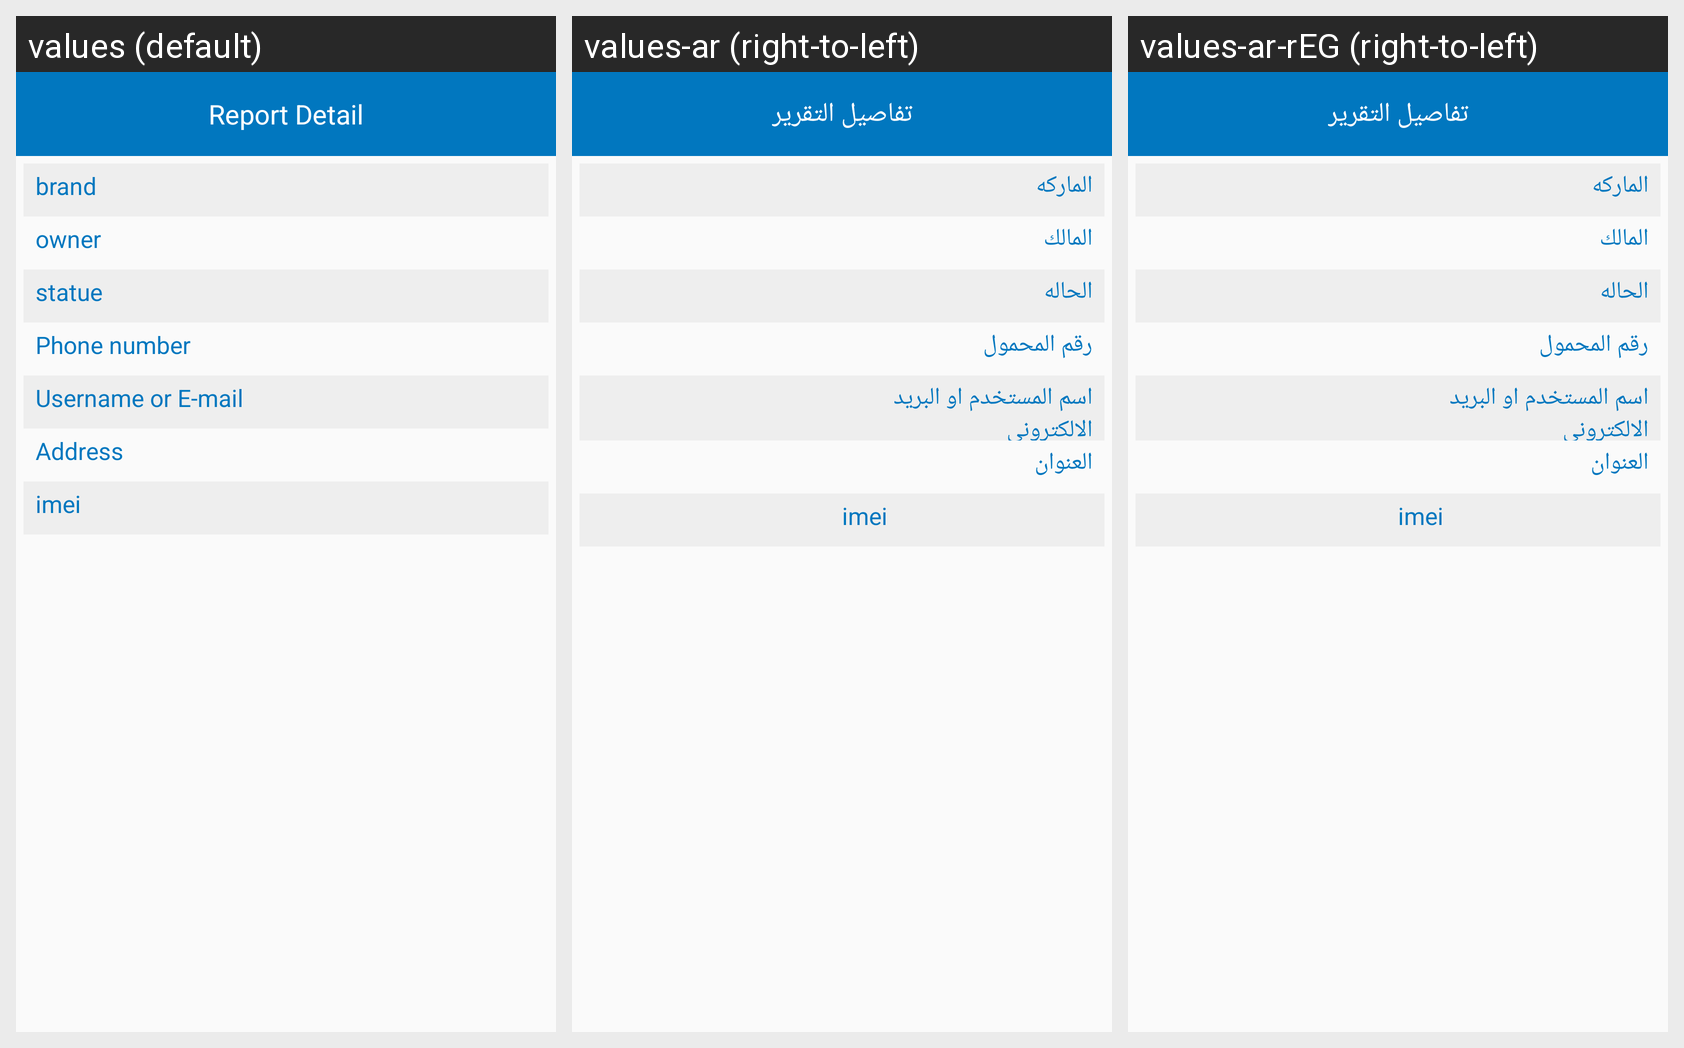

This grid shows one Android layout under several languages. Give, for every string resource on the screen, its name, the default text and each shown locale's text.
Android screen res/layout/activity_report_detail.xml rendered under 3 locales, left to right: values (default), values-ar (right-to-left), values-ar-rEG (right-to-left). Device: Nexus 5 (rendered at 1080×1920; each locale shown at half size, 540×960, under a caption strip naming it); theme AppTheme.
Strings drawn on this screen, with the default value and each locale's value (text and hints the layout hard-codes, and strings that could not be matched under every locale, appear in the picture but are not listed):

brand
  values: brand
  values-ar: الماركه
  values-ar-rEG: الماركه

owner
  values: owner
  values-ar: المالك
  values-ar-rEG: المالك

statue
  values: statue
  values-ar: الحاله
  values-ar-rEG: الحاله

phone_num
  values: Phone number
  values-ar: رقم المحمول
  values-ar-rEG: رقم المحمول

email
  values: Username or E-mail
  values-ar: اسم المستخدم او البريد الالكتروني
  values-ar-rEG: اسم المستخدم او البريد الالكتروني

address
  values: Address
  values-ar: العنوان
  values-ar-rEG: العنوان

imei
  values: imei
  values-ar: imei
  values-ar-rEG: imei
